Run: headless pygame with SDL's dummy video driver; simulated clock (each Clock.tick advances the game by its frame time, no real sleeping); random seed 0; keys injected as events and as key.get_pressed() state; mouse plan: one left click at the window centre at the start of phase 2, then a move to the lower-right quarter at the start of phase 3; restart key SPACE tapped at the start of phases 3 and 4.
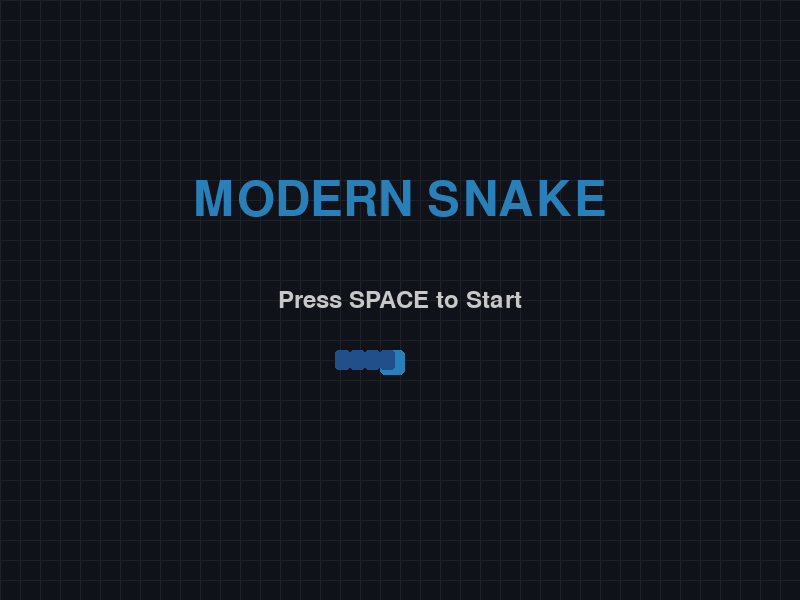
Frame 1 of 4 · flips 1–60 · no input
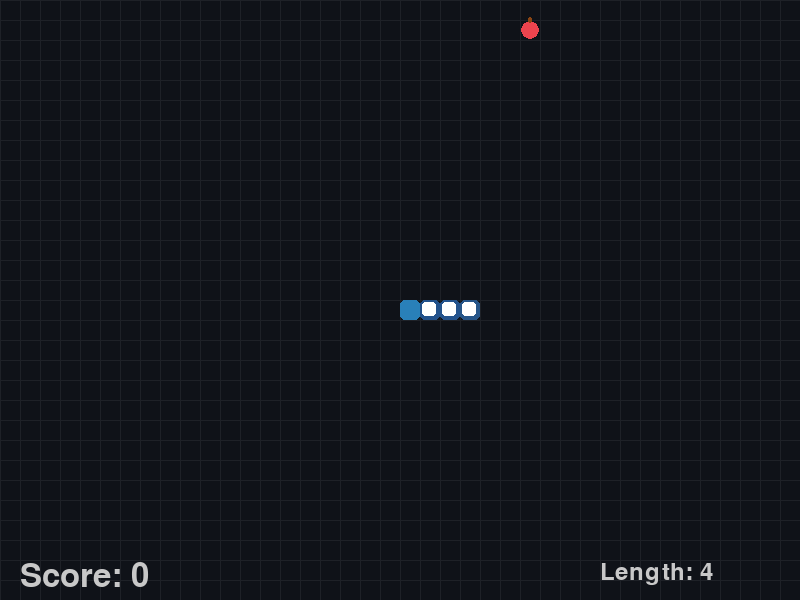
Frame 2 of 4 · flips 61–180 · clicked the window centre · tapped SPACE, RETURN · held RIGHT (→), D
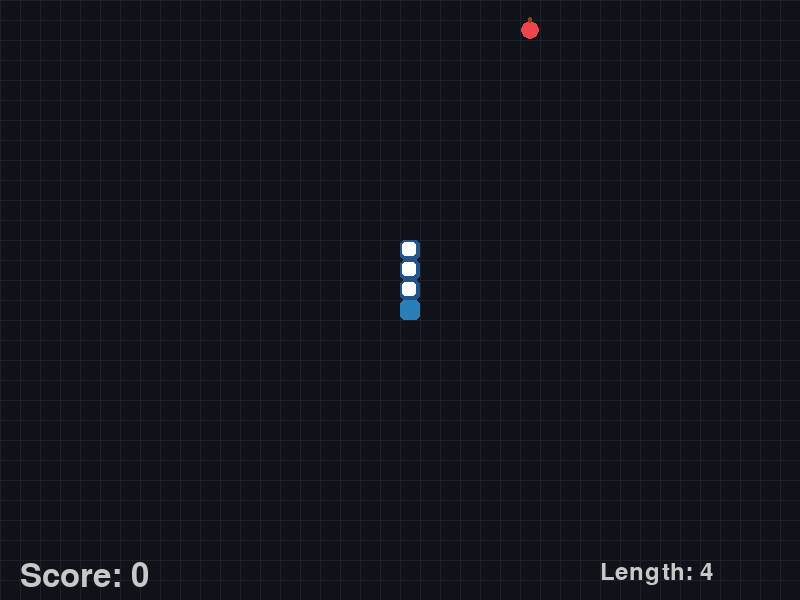
Frame 3 of 4 · flips 181–300 · moved the mouse to the lower-right quarter · tapped SPACE · held DOWN (↓), S
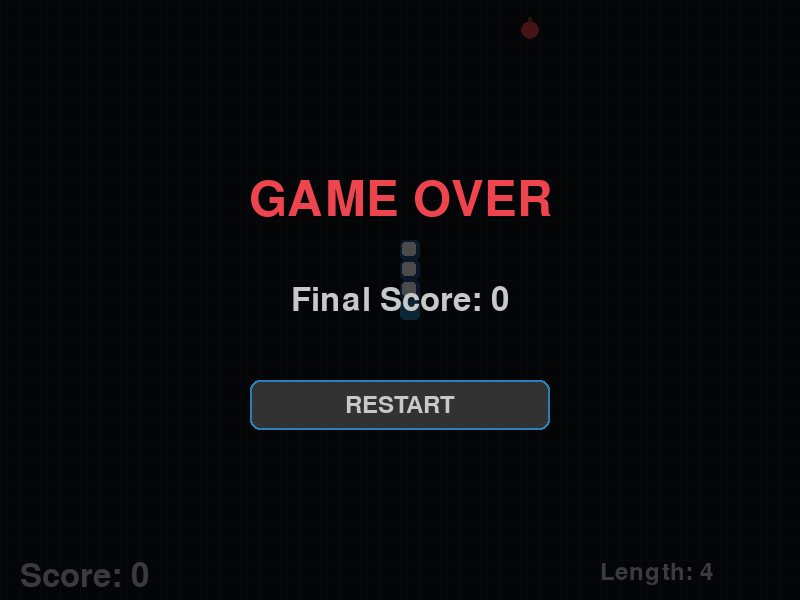
Frame 4 of 4 · flips 301–420 · tapped SPACE · held LEFT (←), A, UP (↑), W

The pygame program that drew these frames:

import pygame
import random
import sys
import time
from pygame import gfxdraw

# Initialize pygame
pygame.init()

# Constants
WIDTH, HEIGHT = 800, 600
GRID_SIZE = 20
GRID_WIDTH = WIDTH // GRID_SIZE
GRID_HEIGHT = HEIGHT // GRID_SIZE
FPS = 20

# Colors
BACKGROUND = (15, 18, 24)
GRID_COLOR = (30, 33, 39)
SNAKE_HEAD_COLOR = (41, 128, 185)
SNAKE_BODY_COLOR = (32, 79, 137)
FOOD_COLOR = (237, 68, 78)
TEXT_COLOR = (200, 200, 200)
GAME_OVER_BG = (0, 0, 0, 180)  # Semi-transparent black

# Game states
MENU = 0
PLAYING = 1
GAME_OVER = 2

# Initialize screen
screen = pygame.display.set_mode((WIDTH, HEIGHT))
pygame.display.set_caption("Modern Snake")
clock = pygame.time.Clock()

# Fonts
font_large = pygame.font.Font(None, 72)
font_medium = pygame.font.Font(None, 48)
font_small = pygame.font.Font(None, 36)

class Snake:
    def __init__(self):
        self.reset()
        
    def reset(self):
        self.length = 4
        self.positions = [(GRID_WIDTH // 2, GRID_HEIGHT // 2)]
        self.direction = random.choice([(0, 1), (0, -1), (1, 0), (-1, 0)])
        self.score = 0
        self.grow_to = 4
        
    def get_head_position(self):
        return self.positions[0]
    
    def update_direction(self, direction):
        # Prevent 180-degree turns
        if (direction[0] * -1, direction[1] * -1) != self.direction:
            self.direction = direction
            
    def move(self):
        head_x, head_y = self.get_head_position()
        dir_x, dir_y = self.direction
        new_x = (head_x + dir_x) % GRID_WIDTH
        new_y = (head_y + dir_y) % GRID_HEIGHT
        
        # Check for collision with self
        if (new_x, new_y) in self.positions[1:]:
            return False
        
        # Move the snake
        self.positions.insert(0, (new_x, new_y))
        
        # Grow or keep length
        if len(self.positions) > self.grow_to:
            self.positions.pop()
            
        return True
    
    def grow(self):
        self.grow_to += 1
        self.score += 10
        
    def draw(self, surface):
        # Draw snake body
        for i, (x, y) in enumerate(self.positions):
            color_intensity = 255 - (int(i / len(self.positions) * 200) if i >= len(self.positions) else 0)
            if i == 0:
                color = SNAKE_HEAD_COLOR
            else:
                color = (
                    max(0, min(255, SNAKE_BODY_COLOR[0] + (i % 5 * 2))),
                    max(0, min(255, SNAKE_BODY_COLOR[1] + (i % 4 * 2))),
                    max(0, min(255, SNAKE_BODY_COLOR[2] + (i % 3 * 2)))
                )
            
            # Draw smooth circle for each segment
            rect = pygame.Rect(
                x * GRID_SIZE, 
                y * GRID_SIZE, 
                GRID_SIZE, GRID_SIZE
            )
            pygame.draw.rect(surface, color, rect, border_radius=5)
            
            # Add a shine effect to each segment
            if i > 0:
                shine_rect = pygame.Rect(
                    x * GRID_SIZE + 2, 
                    y * GRID_SIZE + 2, 
                    GRID_SIZE - 6, GRID_SIZE - 6
                )
                pygame.draw.rect(surface, (255, 255, 255, 30), shine_rect, border_radius=3)
    
    def check_collision_with_food(self, pos):
        return self.get_head_position() == pos

class Food:
    def __init__(self):
        self.position = (0, 0)
        self.randomize_position()
        
    def randomize_position(self):
        self.position = (
            random.randint(0, GRID_WIDTH - 1),
            random.randint(0, GRID_HEIGHT - 1)
        )
        
    def draw(self, surface):
        x, y = self.position
        rect = pygame.Rect(
            x * GRID_SIZE, 
            y * GRID_SIZE, 
            GRID_SIZE, GRID_SIZE
        )
        # Draw apple-like food
        pygame.draw.circle(
            surface, 
            FOOD_COLOR,
            rect.center,
            GRID_SIZE // 2 - 1
        )
        # Draw stem
        stem_rect = pygame.Rect(
            x * GRID_SIZE + GRID_SIZE // 2 - 2,
            y * GRID_SIZE - 3,
            4, 6
        )
        pygame.draw.ellipse(surface, (139, 69, 19), stem_rect)

def draw_grid(surface):
    for x in range(0, WIDTH, GRID_SIZE):
        pygame.draw.line(surface, GRID_COLOR, (x, 0), (x, HEIGHT))
    for y in range(0, HEIGHT, GRID_SIZE):
        pygame.draw.line(surface, GRID_COLOR, (0, y), (WIDTH, y))

def draw_ui(surface, snake, state):
    # Draw score
    score_text = font_medium.render(f"Score: {snake.score}", True, TEXT_COLOR)
    surface.blit(score_text, (20, HEIGHT - 40))
    
    # Draw length indicator
    length_text = font_small.render(f"Length: {snake.grow_to}", True, TEXT_COLOR)
    surface.blit(length_text, (WIDTH - 200, HEIGHT - 40))

def draw_menu(surface, state=""):
    state = state.lower()
    surface.fill(BACKGROUND)
    draw_grid(surface)
    
    # Title
    title = font_large.render("MODERN SNAKE", True, SNAKE_HEAD_COLOR)
    title_rect = title.get_rect(center=(WIDTH // 2, HEIGHT // 3))
    surface.blit(title, title_rect)
    
    # Instructions
    if state == "game_over":
        instruction = font_medium.render("GAME OVER", True, FOOD_COLOR)
    else:
        instruction = font_small.render("Press SPACE to Start", True, TEXT_COLOR)
    
    instruction_rect = instruction.get_rect(center=(WIDTH // 2, HEIGHT // 2))
    surface.blit(instruction, instruction_rect)
    
    # Draw a snake as placeholder
    for i in range(5):
        # Head
        head_rect = pygame.Rect(WIDTH // 2 - 20, HEIGHT // 2 + 50, 25, 25)
        pygame.draw.rect(surface, SNAKE_HEAD_COLOR, head_rect, border_radius=5)
        
        # Body segments
        for i in range(4):
            x_offset = (-i) * 15
            body_rect = pygame.Rect(WIDTH // 2 - 20 + x_offset, HEIGHT // 2 + 50, 15, 20)
            pygame.draw.rect(surface, SNAKE_BODY_COLOR, body_rect, border_radius=3)

def draw_game_over(surface, score):
    overlay = pygame.Surface((WIDTH, HEIGHT), pygame.SRCALPHA)
    overlay.fill(GAME_OVER_BG)
    surface.blit(overlay, (0, 0))
    
    # Game over text
    game_over = font_large.render("GAME OVER", True, FOOD_COLOR)
    game_over_rect = game_over.get_rect(center=(WIDTH // 2, HEIGHT // 3))
    surface.blit(game_over, game_over_rect)
    
    # Final score
    score_text = font_medium.render(f"Final Score: {score}", True, TEXT_COLOR)
    score_rect = score_text.get_rect(center=(WIDTH // 2, HEIGHT // 2))
    surface.blit(score_text, score_rect)
    
    # Restart button
    restart_button = pygame.Rect(WIDTH // 2 - 150, HEIGHT // 2 + 80, 300, 50)
    pygame.draw.rect(surface, (50, 50, 50), restart_button, border_radius=10)
    pygame.draw.rect(surface, SNAKE_HEAD_COLOR, restart_button, width=2, border_radius=10)
    
    restart_text = font_small.render("RESTART", True, TEXT_COLOR)
    restart_text_rect = restart_text.get_rect(center=restart_button.center)
    surface.blit(restart_text, restart_text_rect)
    
    return restart_button

def main():
    snake = Snake()
    food = Food()
    
    game_state = MENU
    last_direction = snake.direction
    
    running = True
    while running:
        for event in pygame.event.get():
            if event.type == pygame.QUIT:
                running = False
                
            if event.type == pygame.KEYDOWN:
                if game_state == MENU:
                    if event.key == pygame.K_SPACE:
                        game_state = PLAYING
                
                elif game_state == PLAYING:
                    if event.key == pygame.K_UP:
                        snake.update_direction((0, -1))
                    elif event.key == pygame.K_DOWN:
                        snake.update_direction((0, 1))
                    elif event.key == pygame.K_LEFT:
                        snake.update_direction((-1, 0))
                    elif event.key == pygame.K_RIGHT:
                        snake.update_direction((1, 0))
                    elif event.key == pygame.K_ESCAPE:
                        game_state = MENU
                
                elif game_state == GAME_OVER:
                    if event.key == pygame.K_RETURN or event.key == pygame.K_SPACE:
                        snake.reset()
                        food.randomize_position()
                        game_state = PLAYING
        
        # Fill the background
        screen.fill(BACKGROUND)
        draw_grid(screen)
        
        # Game logic based on state
        if game_state == MENU:
            draw_menu(screen)
            
        elif game_state == PLAYING:
            # Get keyboard input
            keys = pygame.key.get_pressed()
            if keys[pygame.K_UP] and last_direction != (0, 1):
                snake.update_direction((0, -1))
                last_direction = (0, -1)
            elif keys[pygame.K_DOWN] and last_direction != (0, -1):
                snake.update_direction((0, 1))
                last_direction = (0, 1)
            elif keys[pygame.K_LEFT] and last_direction != (0, 1):
                snake.update_direction((-1, 0))
                last_direction = (-1, 0)
            elif keys[pygame.K_RIGHT] and last_direction != (0, -1):
                snake.update_direction((1, 0))
                last_direction = (1, 0)
                
            # Move snake
            if not snake.move():
                game_state = GAME_OVER
                continue
                
            # Check for food
            if snake.check_collision_with_food(food.position):
                snake.grow()
                food.randomize_position()
                # Make sure food doesn't appear on snake
                while food.position in snake.positions:
                    food.randomize_position()
            
            # Draw game elements
            snake.draw(screen)
            food.draw(screen)
            draw_ui(screen, snake, PLAYING)
            
        elif game_state == GAME_OVER:
            snake.draw(screen)
            food.draw(screen)
            draw_ui(screen, snake, "game_over")
            
            # Check for restart button click
            restart_button = draw_game_over(screen, snake.score)
            
            # Get mouse position
            mouse_pos = pygame.mouse.get_pos()
            
            # Check if mouse is over button
            if restart_button.collidepoint(mouse_pos) and pygame.mouse.get_pressed()[0]:
                snake.reset()
                food.randomize_position()
                game_state = PLAYING
        
        pygame.display.flip()
        clock.tick(FPS)
        
    pygame.quit()
    sys.exit()

if __name__ == "__main__":
    main()
